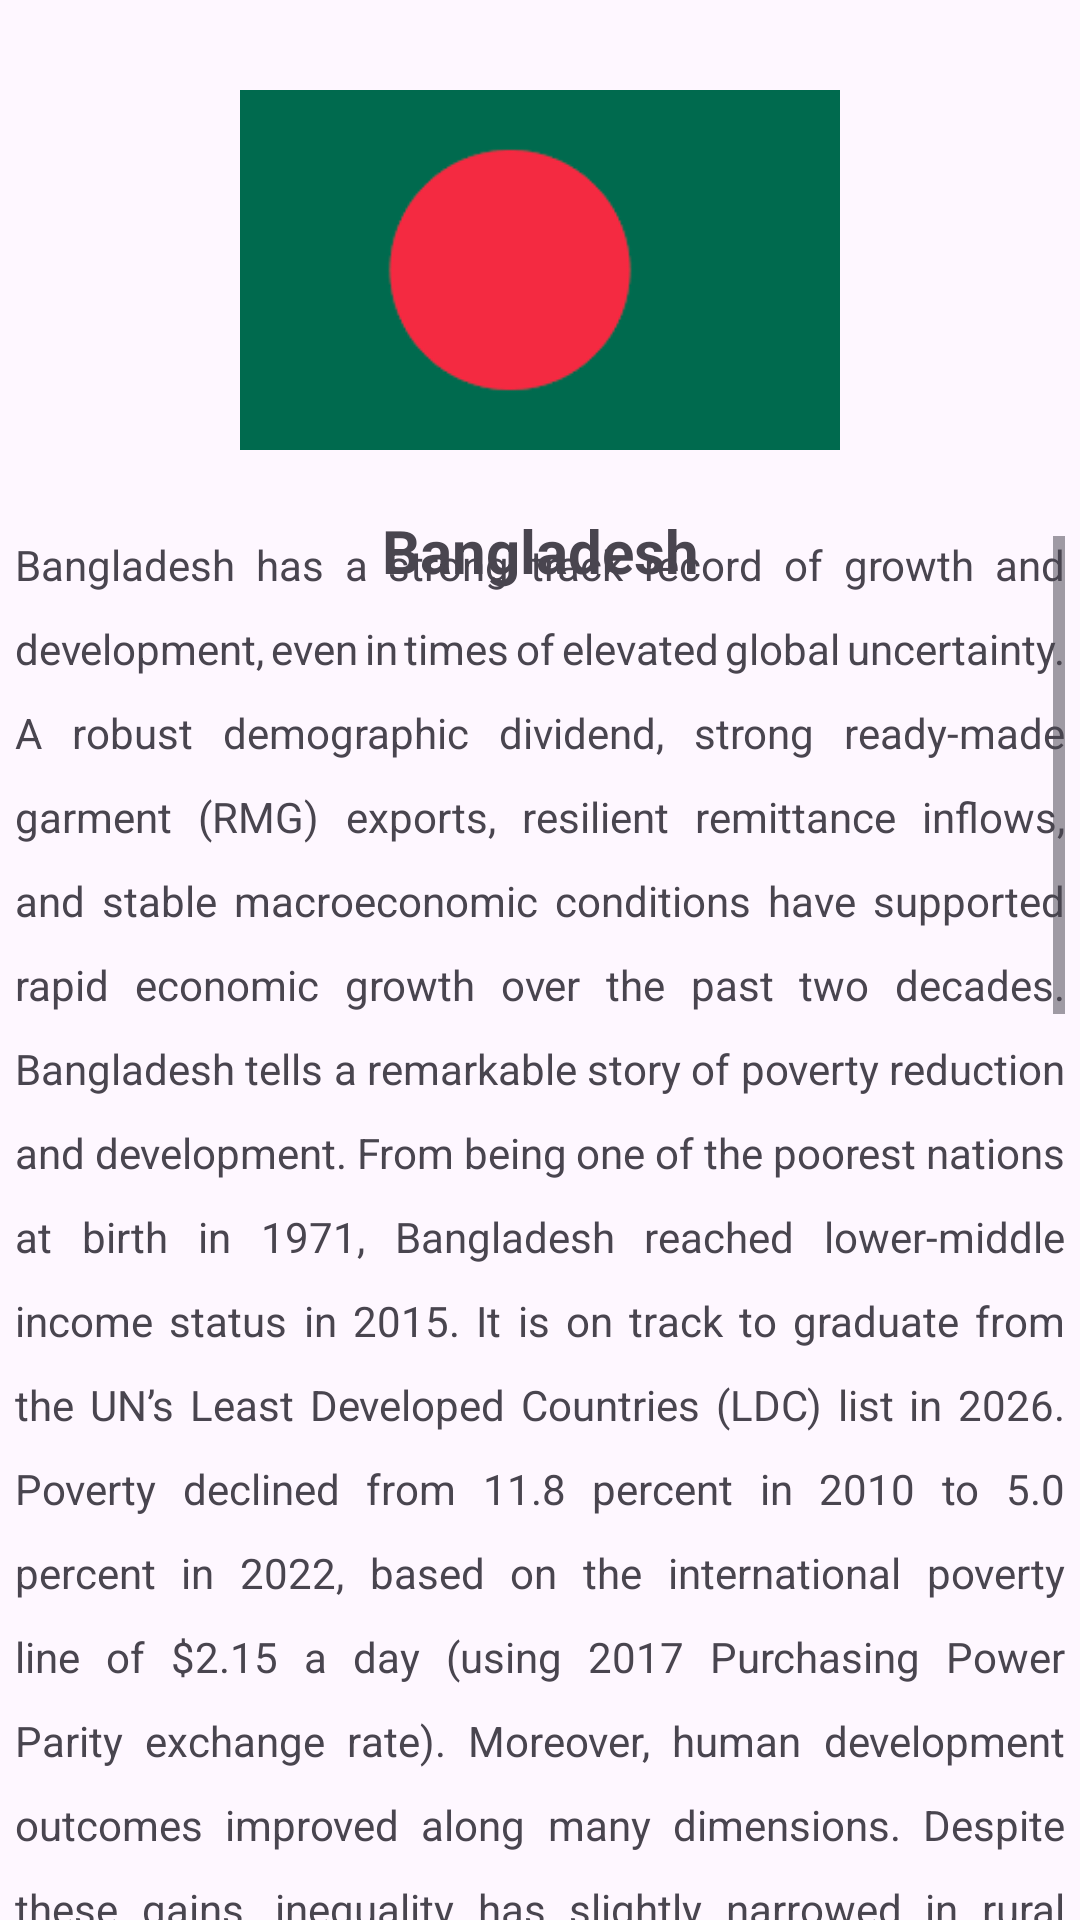

Layout XML and referenced resources for this Android screen:
<!-- AndroidManifest.xml: application theme Theme.CountryCustomListView -->
<!-- res/layout/activity_details.xml -->
<?xml version="1.0" encoding="utf-8"?>
<androidx.constraintlayout.widget.ConstraintLayout xmlns:android="http://schemas.android.com/apk/res/android"
    xmlns:app="http://schemas.android.com/apk/res-auto"
    xmlns:tools="http://schemas.android.com/tools"
    android:layout_width="match_parent"
    android:layout_height="match_parent"
    tools:context=".DetailsActivity">

    <ImageView
        android:layout_width="200dp"
        android:layout_height="0dp"
        android:src="@drawable/bangladesh_img"
        android:adjustViewBounds="true"
        app:layout_constraintTop_toTopOf="parent"
        app:layout_constraintStart_toStartOf="parent"
        app:layout_constraintEnd_toEndOf="parent"
        android:layout_marginTop="30dp"
        android:id="@+id/countryImageD"
        />
    <TextView
        android:layout_width="wrap_content"
        android:layout_height="wrap_content"
        android:id="@+id/countryNameD"
        android:text="Bangladesh"
        android:textSize="20sp"
        android:textStyle="bold"
        app:layout_constraintTop_toBottomOf="@id/countryImageD"
        app:layout_constraintStart_toStartOf="@id/countryImageD"
        app:layout_constraintEnd_toEndOf="@id/countryImageD"
        android:layout_marginTop="20dp"
        />
    <ScrollView
        android:layout_width="350dp"
        android:layout_height="480dp"
        app:layout_constraintTop_toBottomOf="@id/countryNameD"
        android:layout_marginTop="20dp"
        app:layout_constraintStart_toStartOf="parent"
        app:layout_constraintEnd_toEndOf="parent"
        app:layout_constraintBottom_toBottomOf="parent"
        android:layout_marginBottom="20dp"
        >
        <TextView
            android:layout_width="wrap_content"
            android:layout_height="wrap_content"
            android:id="@+id/countryLongDetails"
            android:text="@string/bangladesh_long_details"
            android:justificationMode="inter_word"
            android:lineHeight="28dp"
            />

    </ScrollView>



</androidx.constraintlayout.widget.ConstraintLayout>
<!-- resources referenced by this layout -->
<resources>
  <!-- drawable bangladesh_img: png bitmap (drawable, 2443 bytes) -->
  <string name="bangladesh_long_details">
          Bangladesh has a strong track record of growth and development, even in times of elevated global uncertainty.  A robust demographic dividend, strong ready-made garment (RMG) exports, resilient remittance inflows, and stable macroeconomic conditions have supported rapid economic growth over the past two decades.
  
  Bangladesh tells a remarkable story of poverty reduction and development. From being one of the poorest nations at birth in 1971, Bangladesh reached lower-middle income status in 2015. It is on track to graduate from the UN’s Least Developed Countries (LDC) list in 2026. Poverty declined from 11.8 percent in 2010 to 5.0 percent in 2022, based on the international poverty line of $2.15 a day (using 2017 Purchasing Power Parity exchange rate). Moreover, human development outcomes improved along many dimensions.
          Despite these gains, inequality has slightly narrowed in rural areas and widened in urban areas. The country did make a rapid recovery from the COVID-19 pandemic supported by prudent macroeconomic policies with estimated GDP growth of 6.0 percent in FY23. However, the economy faces considerable challenges with rising inflationary pressure, energy shortages, a balance-of-payments deficit, and a revenue shortfall. While the trade deficit narrowed in FY23, a contraction in financial account deficit resulted in a Balance of Payments (BoP) deficit and a decline in foreign exchange reserves.
  
  Real GDP growth is expected to slow in FY24 as ongoing import suppression measures disrupt economic activity. Growth is expected to re-accelerate over the medium term, as inflationary pressure eases, external conditions improve, and reform implementation gains momentum. Over the medium term, the balance of payments is projected to return to a surplus as financial inflows recover and remittance inflows rise, supported by strong demand for workers in the Gulf region.
  
  To achieve its vision of attaining upper middle-income status by 2031, Bangladesh needs to create jobs through a competitive business environment, increase human capital and build a skilled labor force, build efficient infrastructure, and establish a policy environment that attracts private investment.
  
  Development priorities include diversifying exports beyond the RMG sector; resolving financial sector vulnerabilities; making urbanization more sustainable and strengthening public institutions, including fiscal reforms to generate more domestic revenue for development. Addressing infrastructure gaps would accelerate growth. Addressing vulnerability to climate change and natural disasters will help Bangladesh to continue to build resilience to future shocks. Pivoting towards green growth would support the sustainability of development outcomes for the next generation.
      </string>
  <style name="Theme.CountryCustomListView" parent="Base.Theme.CountryCustomListView" />
  <style name="Base.Theme.CountryCustomListView" parent="Theme.Material3.DayNight.NoActionBar">
          
          
      </style>
</resources>
